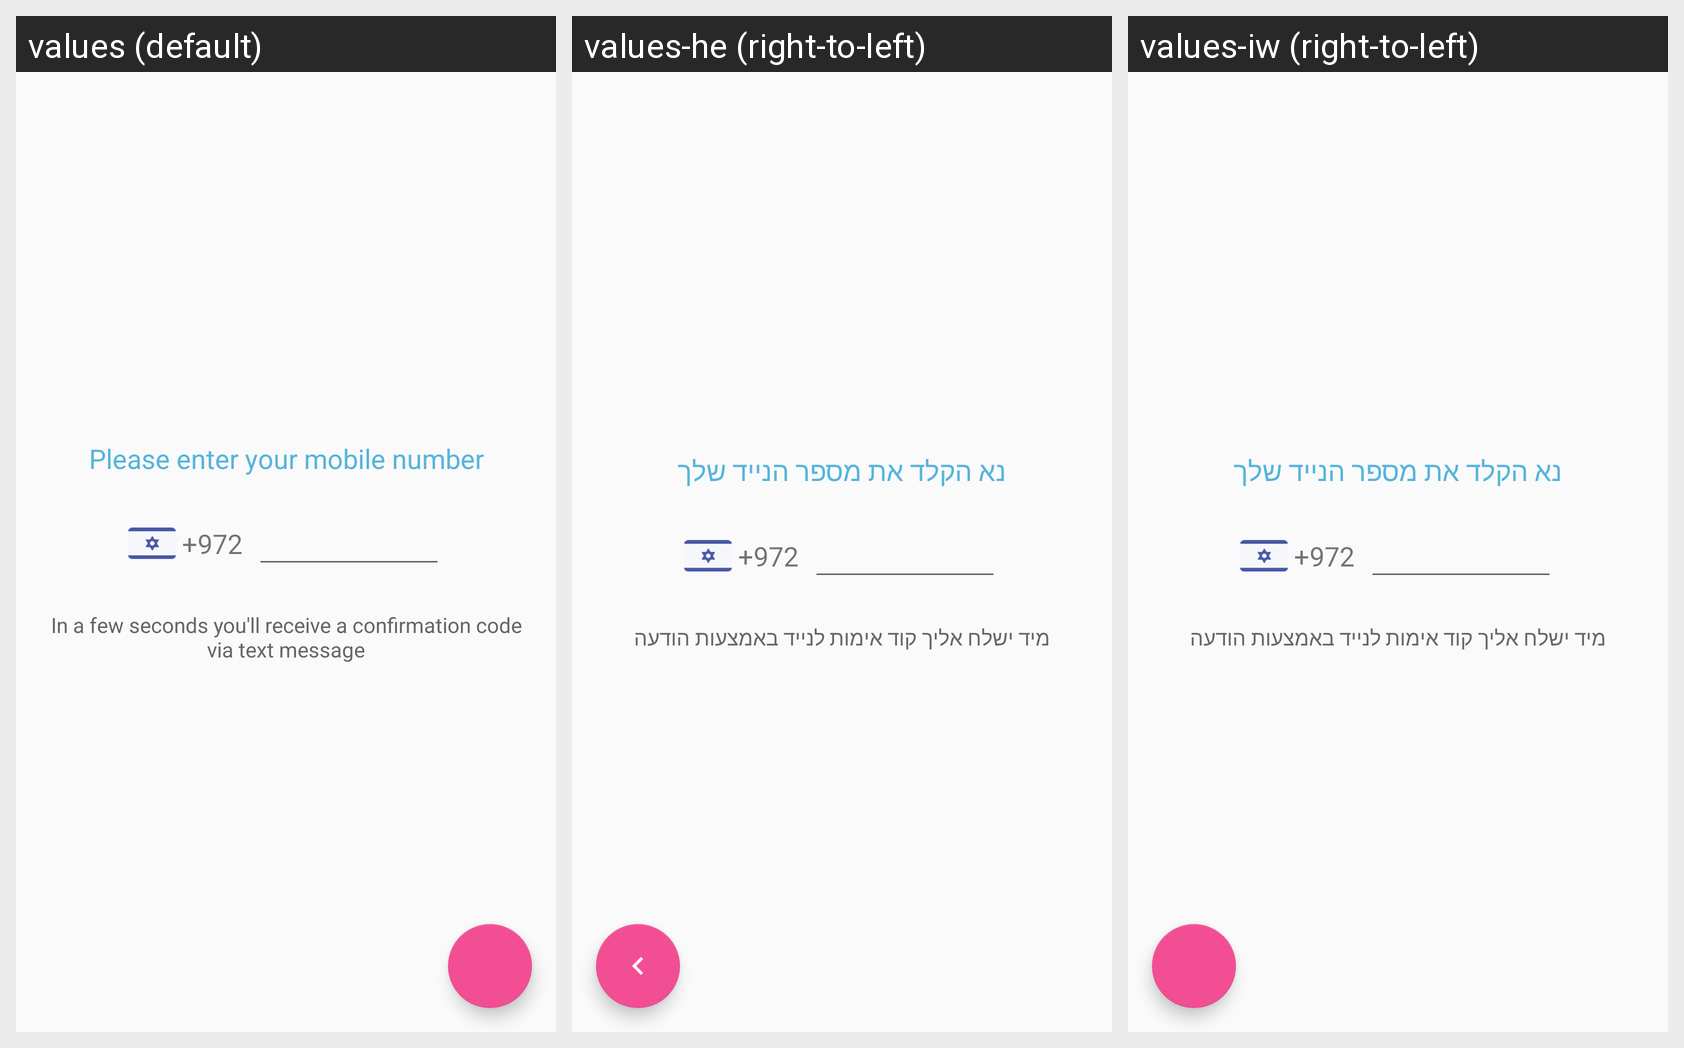

For this localized Android screen grid, give each drawn string resource with its value in every locale shown.
Android screen res/layout/fragment_phone_number_register.xml rendered under 3 locales, left to right: values (default), values-he (right-to-left), values-iw (right-to-left). Device: Nexus 5 (rendered at 1080×1920; each locale shown at half size, 540×960, under a caption strip naming it); theme AppTheme.
Strings drawn on this screen, with the default value and each locale's value (text and hints the layout hard-codes, and strings that could not be matched under every locale, appear in the picture but are not listed):

please_enter_your_mobile_number
  values: Please enter your mobile number
  values-he: נא הקלד את מספר הנייד שלך
  values-iw: נא הקלד את מספר הנייד שלך

perfix_israel
  values: +972
  values-he: +972
  values-iw: +972

we_will_send_a_code_to_verify_your_phone
  values: In a few seconds you'll receive a confirmation code via text message
  values-he: מיד ישלח אליך קוד אימות לנייד באמצעות הודעה
  values-iw: מיד ישלח אליך קוד אימות לנייד באמצעות הודעה
